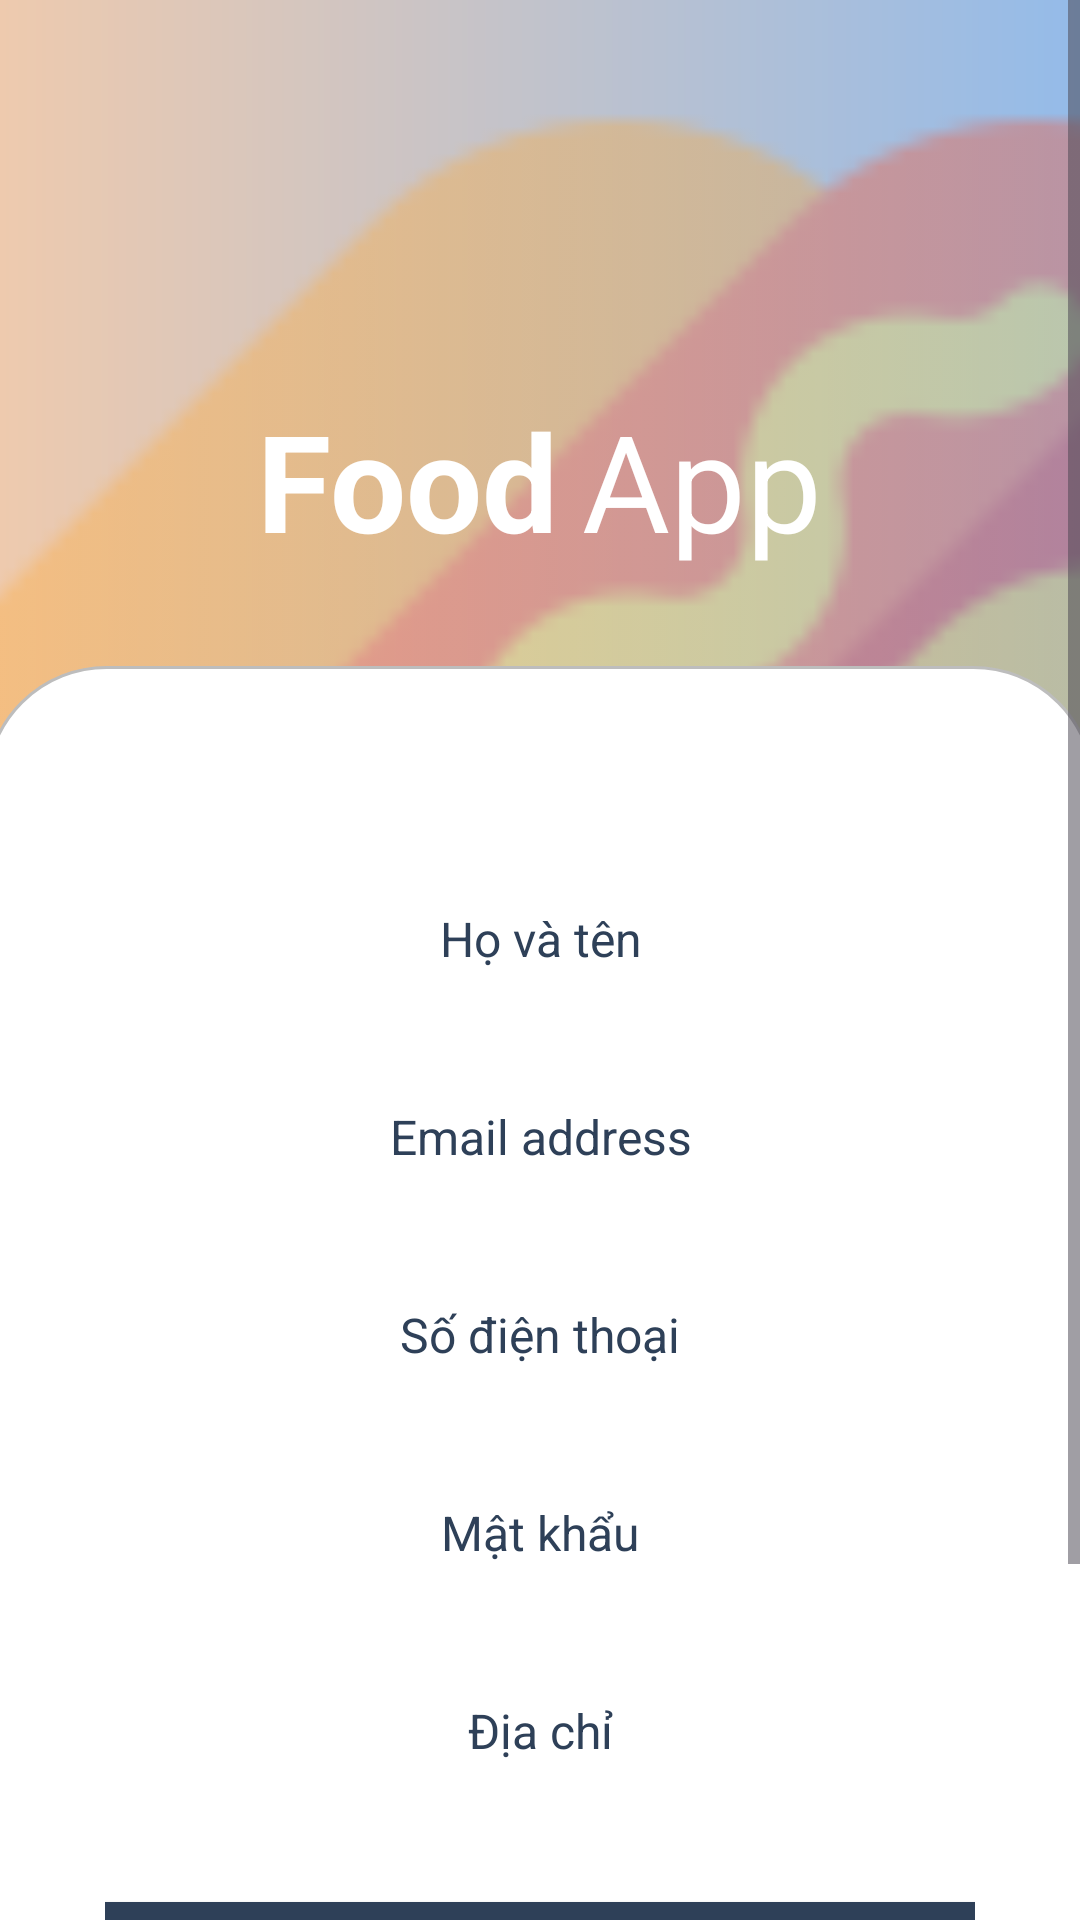

Android layout source for this screen:
<!-- AndroidManifest.xml: application theme Theme.APP_FAST_FOOD -->
<!-- res/layout/activity_signup.xml -->
<?xml version="1.0" encoding="utf-8"?>
<FrameLayout xmlns:android="http://schemas.android.com/apk/res/android"
    xmlns:app="http://schemas.android.com/apk/res-auto"
    xmlns:tools="http://schemas.android.com/tools"
    android:layout_width="match_parent"
    android:layout_height="match_parent"
    tools:context=".Activity.SignupActivity"
    android:background="@drawable/gradient_red_loang">

    <ImageView
        android:layout_width="match_parent"
        android:layout_height="match_parent"
        android:src="@drawable/btn_6"
        android:scaleType="centerCrop"
        android:alpha="0.36" />

    <androidx.constraintlayout.widget.ConstraintLayout
        android:layout_width="match_parent"
        android:layout_height="match_parent"
        >

    <ScrollView
        android:layout_width="match_parent"
        android:layout_height="match_parent" >

        <LinearLayout
            android:layout_width="match_parent"
            android:layout_height="wrap_content"
            android:orientation="vertical">


            <LinearLayout
                android:layout_width="match_parent"
                android:layout_height="match_parent"
                android:gravity="center"
                android:layout_marginTop="130dp"
                android:orientation="horizontal">

                <TextView
                    android:id="@+id/textView3"
                    android:layout_width="wrap_content"
                    android:layout_height="wrap_content"
                    android:text="Food"
                    android:layout_marginEnd="8dp"
                    android:textSize="45sp"
                    android:textStyle="bold"
                    android:textColor="@color/white"/>

                <TextView
                    android:id="@+id/textView4"
                    android:layout_width="wrap_content"
                    android:layout_height="wrap_content"
                    android:text="App"
                    android:textColor="@color/white"
                    android:textSize="45sp"/>
            </LinearLayout>

        <LinearLayout
            android:id="@+id/layoutSingUp"
            android:layout_width="370dp"
            android:layout_height="wrap_content"
            android:minHeight="350dp"
            android:layout_marginStart="32dp"
            android:layout_marginTop="32dp"
            android:layout_marginEnd="32dp"
            android:orientation="vertical"
            android:background="@drawable/input_container_background"
            android:padding="40dp"
            android:layout_gravity="center"
            >
            <EditText
                android:id="@+id/fullNameEdt"
                android:layout_width="290dp"
                android:layout_height="50dp"
                android:layout_marginTop="26dp"
                android:layout_marginEnd="32dp"
                android:layout_marginStart="32dp"
                android:hint="Họ và tên"
                android:textAlignment="center"
                android:layout_gravity="center"
                android:textColorHint="@color/blue_grey"
                android:textSize="16sp"
                android:ems="10"
                android:background="@drawable/edittext_2_background"
                android:inputType="textPersonName" />
            <EditText
                android:id="@+id/emailEdt"
                android:layout_width="290dp"
                android:layout_height="50dp"
                android:layout_marginTop="16dp"
                android:layout_marginEnd="32dp"
                android:layout_marginStart="32dp"
                android:hint="Email address"
                android:textAlignment="center"
                android:layout_gravity="center"
                android:textColorHint="@color/blue_grey"
                android:textSize="16sp"
                android:ems="10"
                android:background="@drawable/edittext_2_background"
                android:inputType="text"
                />
            <EditText
                android:id="@+id/phoneEdt"
                android:layout_width="290dp"
                android:layout_height="50dp"
                android:layout_marginTop="16dp"
                android:layout_marginEnd="32dp"
                android:layout_marginStart="32dp"
                android:hint="Số điện thoại"
                android:textAlignment="center"
                android:layout_gravity="center"
                android:textColorHint="@color/blue_grey"
                android:textSize="16sp"
                android:ems="10"
                android:background="@drawable/edittext_2_background"
                android:inputType="text"
                />

            <EditText
                android:id="@+id/passEdt"
                android:layout_width="290dp"
                android:layout_height="50dp"
                android:layout_marginStart="32dp"
                android:layout_marginTop="16dp"
                android:layout_marginEnd="32dp"
                android:background="@drawable/edittext_2_background"
                android:ems="10"
                android:hint="Mật khẩu"
                android:inputType="textPassword"
                android:textAlignment="center"
                android:layout_gravity="center"
                android:textColorHint="@color/blue_grey"
                android:textSize="16sp" />

            <EditText
                android:id="@+id/locationEdt"
                android:layout_width="290dp"
                android:layout_height="50dp"
                android:layout_marginTop="16dp"
                android:layout_marginEnd="32dp"
                android:layout_marginStart="32dp"
                android:hint="Địa chỉ"
                android:textAlignment="center"
                android:layout_gravity="center"
                android:textColorHint="@color/blue_grey"
                android:textSize="16sp"
                android:ems="10"
                android:background="@drawable/edittext_2_background"
                android:inputType="text"
                />

            <androidx.appcompat.widget.AppCompatButton
                android:id="@+id/signupBtn"
                style="@android:style/Widget.Button"
                android:layout_width="290dp"
                android:layout_height="wrap_content"
                android:layout_margin="32dp"
                android:background="@color/blue_grey"
                android:text="Đăng ký"
                android:textColor="@color/white"
                android:textSize="16sp"
                android:layout_gravity="center"
                android:textStyle="bold" />
            <LinearLayout
                android:id="@+id/layoutTextView5"
                android:layout_width="match_parent"
                android:layout_height="match_parent"
                android:gravity="center"
                android:layout_marginTop="10dp"
                android:orientation="horizontal">
                <TextView
                    android:id="@+id/textView5"
                    android:layout_width="wrap_content"
                    android:layout_height="wrap_content"
                    android:text="Bạn có nhớ mật khẩu không ? "
                    android:textColor="@color/gray"
                    android:textSize="16sp" />
                <TextView
                    android:id="@+id/txtSignUp"
                    android:layout_width="wrap_content"
                    android:layout_height="wrap_content"
                    android:text="Đăng nhập"
                    android:textColor="@color/blue_grey"
                    android:textSize="16sp"
                    android:textStyle="bold" />
            </LinearLayout>
        </LinearLayout>

        </LinearLayout>
    </ScrollView>
</androidx.constraintlayout.widget.ConstraintLayout>
</FrameLayout>
<!-- resources referenced by this layout -->
<resources>
  <color name="blue_grey">#2E4058</color>
  <color name="gray">#7d857b</color>
  <color name="white">#FFFFFFFF</color>
  <!-- drawable btn_6: png bitmap (drawable-hdpi, 2413 bytes) -->
  <!-- drawable gradient_red_loang (drawable) -->
  <shape xmlns:android="http://schemas.android.com/apk/res/android" android:shape="rectangle">
      <gradient
          android:angle="0"
          android:type="linear"
          android:startColor="#EECAAE"
          android:endColor="#94BBE9" />
  </shape>
  <!-- drawable input_container_background (drawable) -->
  <shape xmlns:android="http://schemas.android.com/apk/res/android"
      android:shape="rectangle">
      <solid android:color="#FFFFFF" /> 
      <corners android:radius="40dp" />
      <stroke android:width="1dp" android:color="#BDBDBD" />
  </shape>
  <style name="Theme.APP_FAST_FOOD" parent="Base.Theme.APP_FAST_FOOD" />
  <style name="Base.Theme.APP_FAST_FOOD" parent="Theme.Material3.DayNight.NoActionBar">
          
          
      </style>
</resources>
